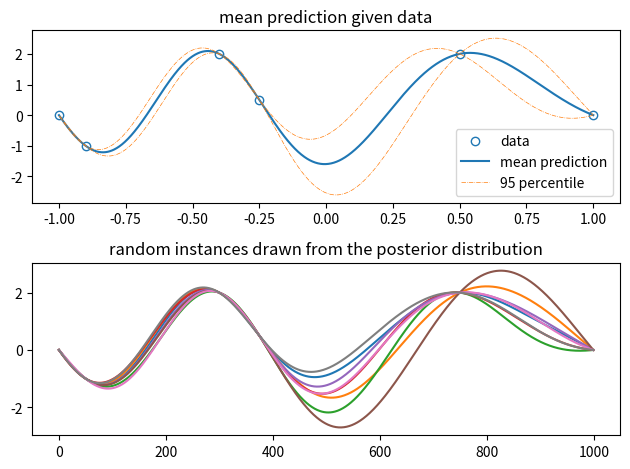

The script that saved this image:
'''
Introductory Example Gaussian Process
'''
import numpy as np

# generate inputs x1 and targets y1 for the regression task
x1 = np.array([-1, -0.9, -0.4, -0.25, 0.5, 1]);
y1 = np.array([0, -1, 2, 0.5, 2, 0]);

# evaluate the model over the space of x 
x2 = np.linspace(-1,1,1000);

sigma = 0.3
llambda = 0

def kernel(x,y,sigma,llambda):
    k = np.exp(-(x[:,None] - y[None,:])**2 / (2*sigma**2))
    k = k + np.eye(k.shape[0],k.shape[1]) * llambda
    return k

def gaussian_process(x2,x1,y1,sigma,llambda):
    k11 = kernel(x1,x1,sigma,llambda)
    k12 = kernel(x1,x2,sigma,llambda)
    k22 = kernel(x2,x2,sigma,llambda)

    k11i = np.linalg.inv(k11)
    y2 = k12.T @ k11i @ y1.T
    sig2 = k22 - k12.T @ k11i @ k12
    return y2, sig2

y2,sig2 = gaussian_process(x2,x1,y1,sigma,llambda)
instances8 = np.random.multivariate_normal(y2,sig2,8)

import matplotlib.pyplot as plt
plt.subplot(211)
plt.plot(x1,y1,
        'o',mfc='None',c='C0',label='data')
plt.plot(x2,y2,
        '-',c='C0',label='mean prediction')
std2 = 1.96 * np.sqrt(np.diag(sig2))
plt.plot(x2,y2-std2,
        '-.',c='C1',linewidth=0.5,label='95 percentile')
plt.plot(x2,y2+std2
        ,'-.',c='C1',linewidth=0.5)
plt.legend(); plt.title('mean prediction given data')

plt.subplot(212)
plt.plot(instances8.T)
plt.title('random instances drawn from the posterior distribution')

plt.tight_layout()
plt.show()
